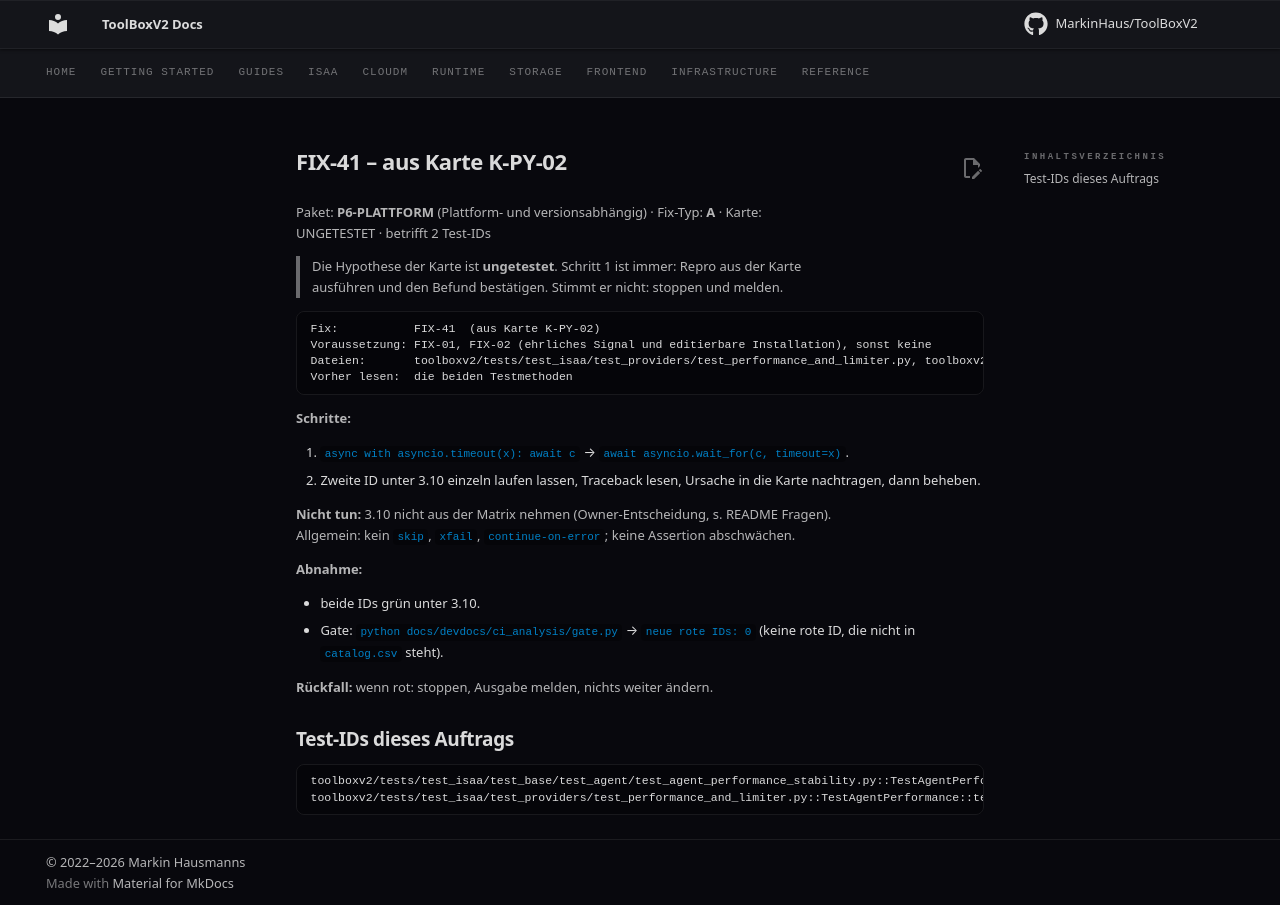

repository: MarkinHaus/ToolBoxV2 · page: devdocs/ci_analysis/fixes/FIX-41/index.html · generator: mkdocs

# FIX-41 – aus Karte K-PY-02

Paket: **P6-PLATTFORM** (Plattform- und versionsabhängig) · Fix-Typ: **A** · Karte: UNGETESTET · betrifft 2 Test-IDs

> Die Hypothese der Karte ist **ungetestet**. Schritt 1 ist immer: Repro aus der Karte ausführen und den Befund bestätigen. Stimmt er nicht: stoppen und melden.

```
Fix:           FIX-41  (aus Karte K-PY-02)
Voraussetzung: FIX-01, FIX-02 (ehrliches Signal und editierbare Installation), sonst keine
Dateien:       toolboxv2/tests/test_isaa/test_providers/test_performance_and_limiter.py, toolboxv2/tests/test_isaa/test_base/test_agent/test_agent_performance_stability.py   (nur diese ändern)
Vorher lesen:  die beiden Testmethoden
```

**Schritte:**

1. `async with asyncio.timeout(x): await c` → `await asyncio.wait_for(c, timeout=x)`.
2. Zweite ID unter 3.10 einzeln laufen lassen, Traceback lesen, Ursache in die Karte nachtragen, dann beheben.

**Nicht tun:** 3.10 nicht aus der Matrix nehmen (Owner-Entscheidung, s. README Fragen). Allgemein: kein `skip`, `xfail`, `continue-on-error`; keine Assertion abschwächen.

**Abnahme:**

- beide IDs grün unter 3.10.
- Gate: `python docs/devdocs/ci_analysis/gate.py` → `neue rote IDs: 0` (keine rote ID, die nicht in `catalog.csv` steht).

**Rückfall:** wenn rot: stoppen, Ausgabe melden, nichts weiter ändern.

## Test-IDs dieses Auftrags

```
toolboxv2/tests/test_isaa/test_base/test_agent/test_agent_performance_stability.py::TestAgentPerformance::test_vfs_mount_blocking_analysis
toolboxv2/tests/test_isaa/test_providers/test_performance_and_limiter.py::TestAgentPerformance::test_rate_limiter_blocks_correctly
```
